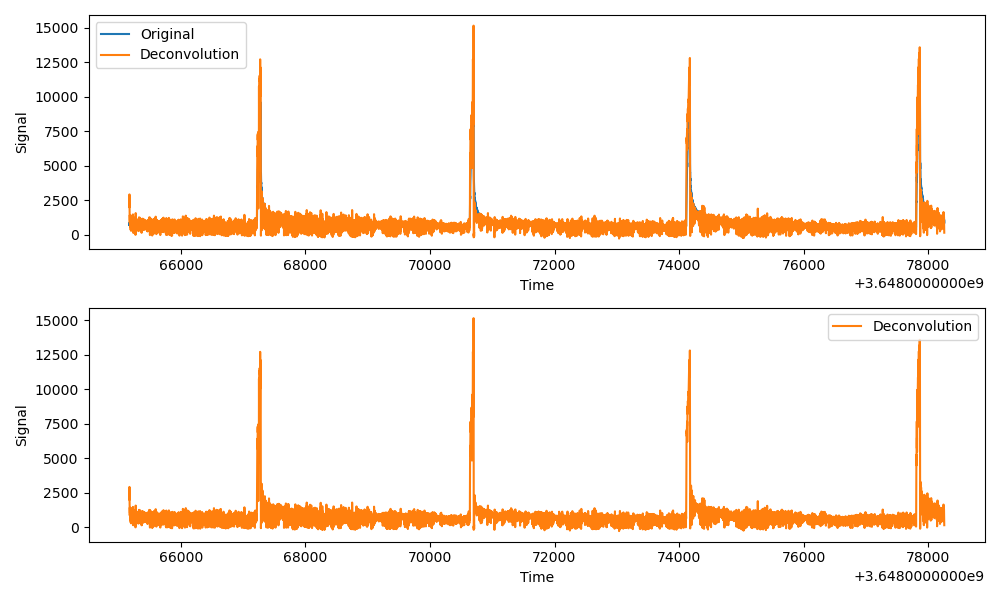

Values plotted in this chart, from the file beside it:
time, original_signal, deconvolved_signal
3648065172, 739.1, 2015
3648065173, 879.5, 2929
3648065174, 874.1, 2263
3648065175, 889, 1946
3648065176, 704.1, 1177
3648065177, 834.7, 1323
3648065178, 669.1, 865.5
3648065179, 891.2, 1436
3648065180, 899.6, 1357
3648065181, 813.2, 1050
3648065182, 836.8, 1054
3648065183, 896.5, 1241
3648065184, 914.3, 1225
3648065185, 881, 1033
3648065186, 715.8, 558.8
3648065187, 801, 898.7
3648065188, 913.4, 1208
3648065189, 854, 1072
3648065190, 874.5, 1046
3648065191, 823.1, 846.8
3648065192, 646.3, 359.6
3648065193, 732.6, 734.4
3648065194, 802.8, 870.6
3648065195, 634.9, 566.3
3648065196, 790.5, 871.2
3648065197, 686.6, 829.6
3648065198, 881.9, 1065
3648065199, 499.7, 290.5
3648065200, 843, 996.6
3648065201, 568.5, 472.7
3648065202, 725.7, 777.1
3648065203, 641.7, 632.5
3648065204, 603.7, 486.1
3648065205, 590.8, 516.5
3648065206, 632.6, 723.7
3648065207, 750.6, 1010
3648065208, 609.9, 588.2
3648065209, 597.3, 574.3
3648065210, 702, 885.8
3648065211, 705.8, 961.4
3648065212, 857.7, 1393
3648065213, 930.5, 1374
3648065214, 631.7, 552
3648065215, 828.7, 991.9
3648065216, 739.4, 791.1
3648065217, 754.8, 856.5
3648065218, 845, 1004
3648065219, 650.5, 513.4
3648065220, 736.9, 739.6
3648065221, 785, 930
3648065222, 740.1, 779.6
3648065223, 799, 1056
3648065224, 952.5, 1254
3648065225, 615, 464.1
3648065226, 894.1, 1041
3648065227, 656.3, 494
3648065228, 715.4, 724.1
3648065229, 975.7, 1481
3648065230, 894, 1145
3648065231, 714.8, 487
... 13,021 more rows
